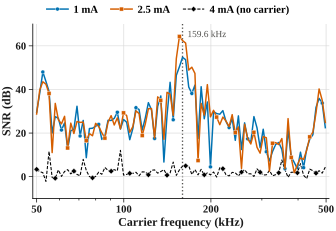

The table this chart was drawn from, first rows:
current_ma, run, carrier_detected, carrier_hz, snr_db
1.0, stent_probe_body_1mA_20261026_155003, True, 50000, 29.54
1.0, stent_probe_body_1mA_20261026_155003, True, 51250, 38.29
1.0, stent_probe_body_1mA_20261026_155003, True, 52531, 48.00
1.0, stent_probe_body_1mA_20261026_155003, True, 53844, 43.66
1.0, stent_probe_body_1mA_20261026_155003, True, 55191, 39.09
1.0, stent_probe_body_1mA_20261026_155003, True, 56570, 20.01
1.0, stent_probe_body_1mA_20261026_155003, True, 57985, 27.49
1.0, stent_probe_body_1mA_20261026_155003, True, 59434, 26.79
1.0, stent_probe_body_1mA_20261026_155003, True, 60920, 21.38
1.0, stent_probe_body_1mA_20261026_155003, True, 62443, 24.61
1.0, stent_probe_body_1mA_20261026_155003, True, 64004, 12.68
1.0, stent_probe_body_1mA_20261026_155003, True, 65604, 21.05
1.0, stent_probe_body_1mA_20261026_155003, True, 67244, 21.68
1.0, stent_probe_body_1mA_20261026_155003, True, 68926, 32.28
1.0, stent_probe_body_1mA_20261026_155003, True, 70649, 18.65
1.0, stent_probe_body_1mA_20261026_155003, True, 72415, 25.78
1.0, stent_probe_body_1mA_20261026_155003, True, 74225, 8.69
1.0, stent_probe_body_1mA_20261026_155003, True, 76081, 22.07
1.0, stent_probe_body_1mA_20261026_155003, True, 77983, 22.20
1.0, stent_probe_body_1mA_20261026_155003, True, 79932, 23.11
1.0, stent_probe_body_1mA_20261026_155003, True, 81931, 23.95
1.0, stent_probe_body_1mA_20261026_155003, True, 83979, 17.06
1.0, stent_probe_body_1mA_20261026_155003, True, 86079, 18.66
1.0, stent_probe_body_1mA_20261026_155003, True, 88230, 25.83
1.0, stent_probe_body_1mA_20261026_155003, True, 90436, 25.76
1.0, stent_probe_body_1mA_20261026_155003, True, 92697, 26.72
1.0, stent_probe_body_1mA_20261026_155003, True, 95015, 29.52
1.0, stent_probe_body_1mA_20261026_155003, True, 97390, 21.86
1.0, stent_probe_body_1mA_20261026_155003, True, 99825, 26.23
1.0, stent_probe_body_1mA_20261026_155003, True, 102320, 24.96
1.0, stent_probe_body_1mA_20261026_155003, True, 104878, 16.95
1.0, stent_probe_body_1mA_20261026_155003, True, 107500, 22.10
1.0, stent_probe_body_1mA_20261026_155003, True, 110188, 31.60
1.0, stent_probe_body_1mA_20261026_155003, True, 112942, 30.81
1.0, stent_probe_body_1mA_20261026_155003, True, 115766, 21.32
1.0, stent_probe_body_1mA_20261026_155003, True, 118660, 26.88
1.0, stent_probe_body_1mA_20261026_155003, True, 121627, 33.93
1.0, stent_probe_body_1mA_20261026_155003, True, 124667, 30.63
1.0, stent_probe_body_1mA_20261026_155003, True, 127784, 17.52
1.0, stent_probe_body_1mA_20261026_155003, True, 130979, 32.27
1.0, stent_probe_body_1mA_20261026_155003, True, 134253, 37.01
1.0, stent_probe_body_1mA_20261026_155003, True, 137610, 6.70
1.0, stent_probe_body_1mA_20261026_155003, True, 141050, 27.98
1.0, stent_probe_body_1mA_20261026_155003, True, 144576, 43.27
1.0, stent_probe_body_1mA_20261026_155003, True, 148190, 26.09
1.0, stent_probe_body_1mA_20261026_155003, True, 151895, 46.46
1.0, stent_probe_body_1mA_20261026_155003, True, 155692, 50.40
1.0, stent_probe_body_1mA_20261026_155003, True, 159585, 54.73
1.0, stent_probe_body_1mA_20261026_155003, True, 163574, 53.66
1.0, stent_probe_body_1mA_20261026_155003, True, 167664, 41.11
1.0, stent_probe_body_1mA_20261026_155003, True, 171855, 38.16
1.0, stent_probe_body_1mA_20261026_155003, True, 176152, 41.97
1.0, stent_probe_body_1mA_20261026_155003, True, 180556, 17.51
1.0, stent_probe_body_1mA_20261026_155003, True, 185070, 41.23
1.0, stent_probe_body_1mA_20261026_155003, True, 189696, 26.56
1.0, stent_probe_body_1mA_20261026_155003, True, 194439, 34.25
1.0, stent_probe_body_1mA_20261026_155003, True, 199300, 4.48
1.0, stent_probe_body_1mA_20261026_155003, True, 204282, 29.81
1.0, stent_probe_body_1mA_20261026_155003, True, 209389, 28.93
1.0, stent_probe_body_1mA_20261026_155003, True, 214624, 28.62
... 222 more rows
